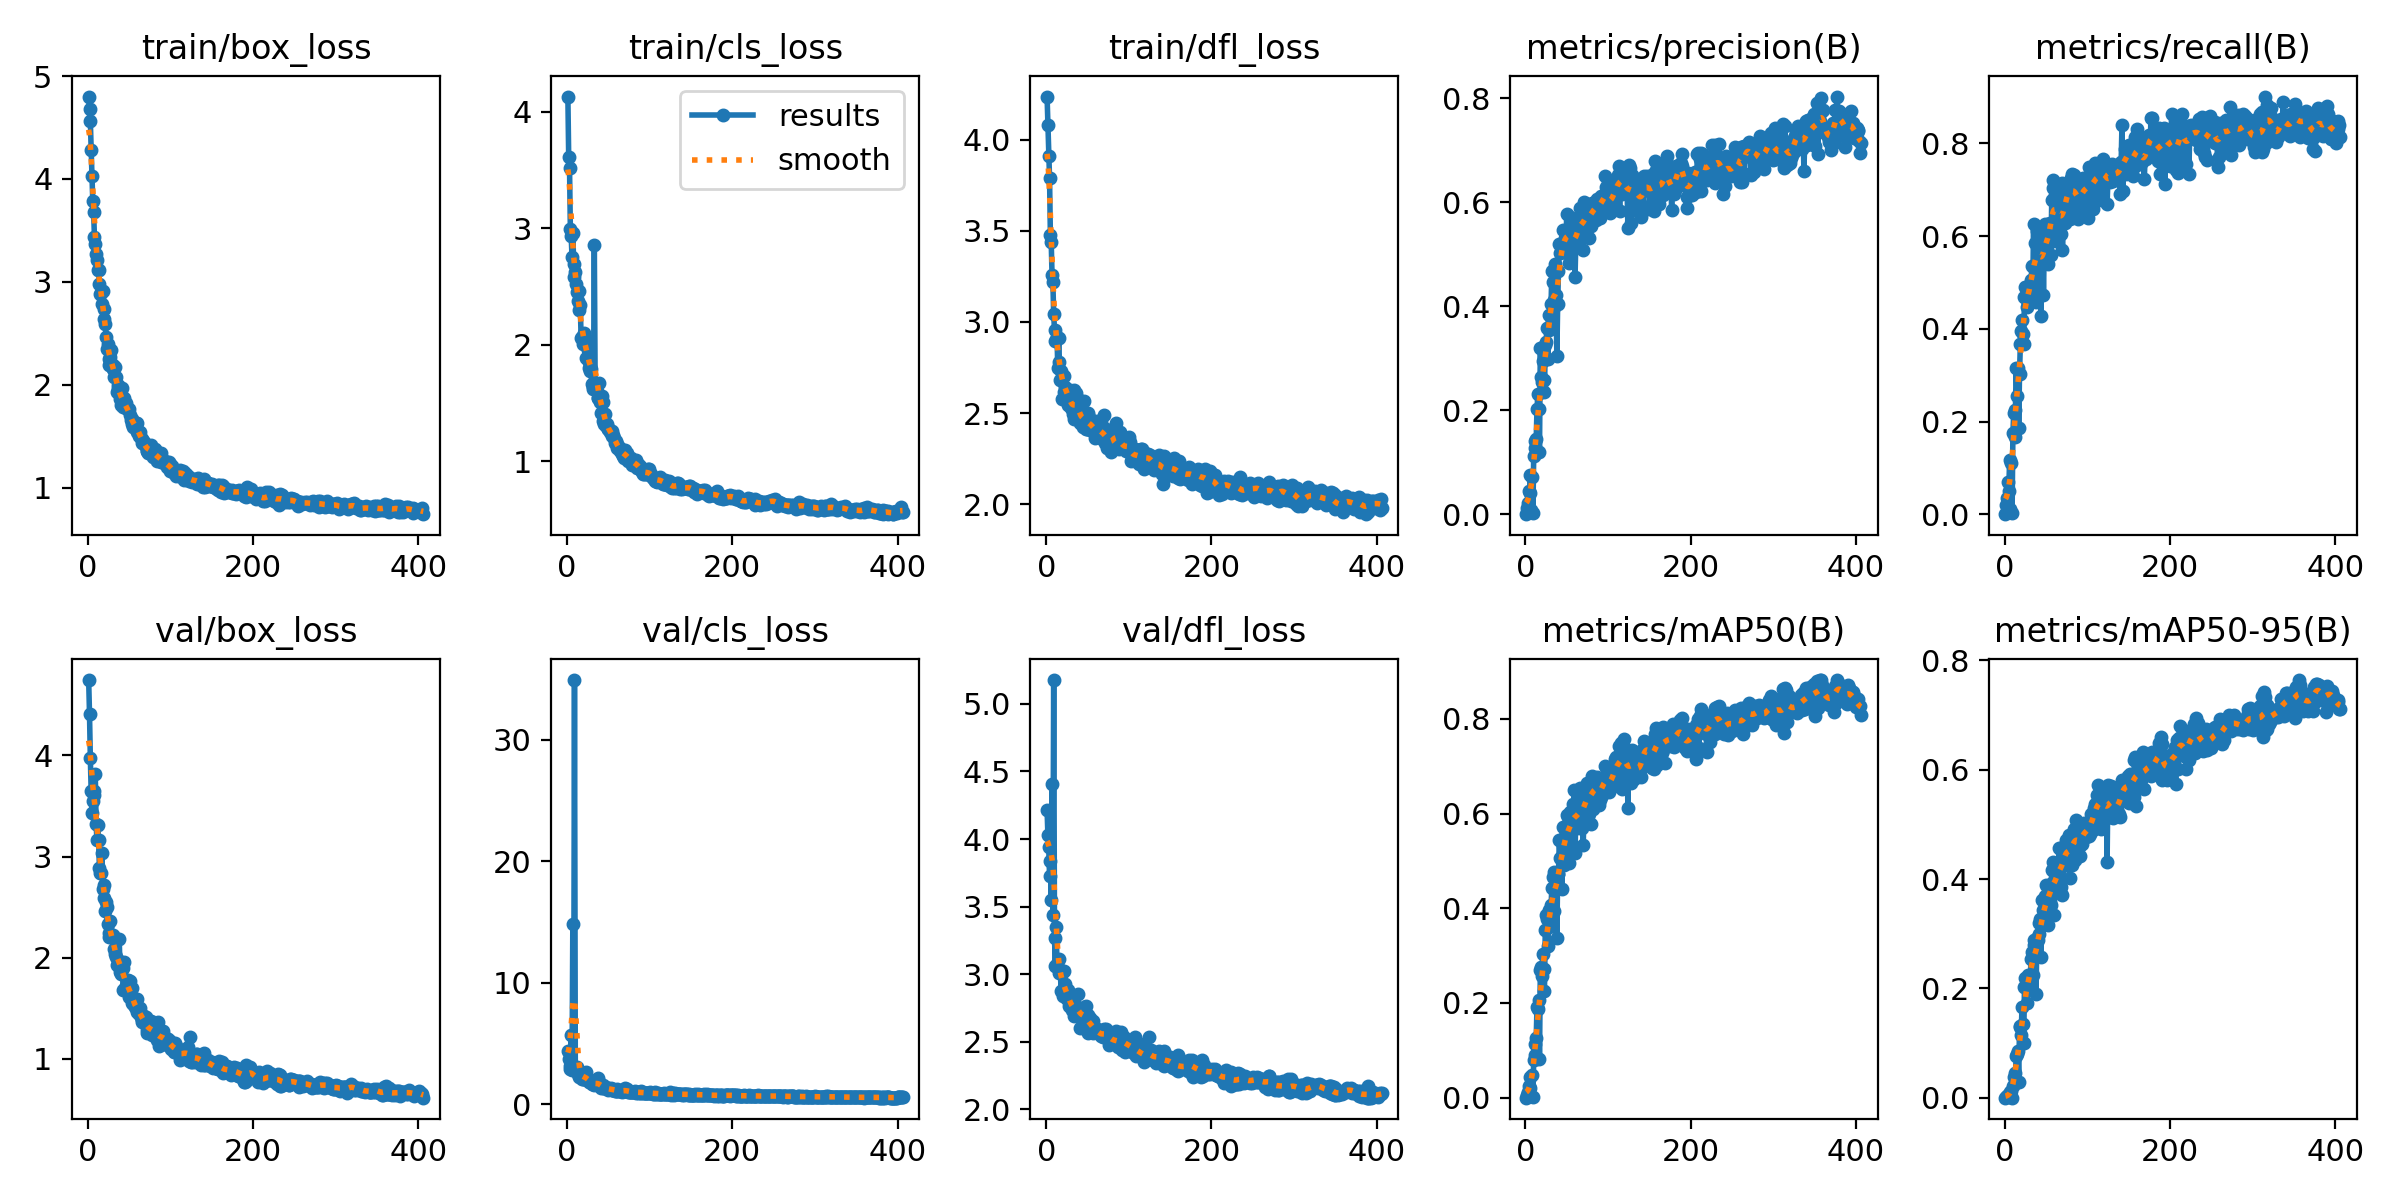

The data file committed next to this chart (first rows):
epoch, time, train/box_loss, train/cls_loss, train/dfl_loss, metrics/precision(B), metrics/recall(B), metrics/mAP50(B), metrics/mAP50-95(B), val/box_loss, val/cls_loss, val/dfl_loss, lr/pg0, lr/pg1, lr/pg2
1, 10.69, 4.801, 4.13, 4.238, 0, 0, 0, 0, 4.743, 4.356, 4.215, 0.003294, 0.003294, 0.003294
2, 18.12, 4.678, 3.61, 4.084, 0.01233, 0.01922, 0.00629, 0.00159, 4.412, 3.76, 4.027, 0.006627, 0.006627, 0.006627
3, 26.62, 4.563, 3.521, 3.911, 0.02233, 0.03481, 0.01191, 0.00368, 3.976, 3.109, 3.943, 0.00996, 0.00996, 0.00996
4, 35.58, 4.28, 2.995, 3.789, 0.04467, 0.06961, 0.02482, 0.00569, 3.651, 2.904, 3.724, 0.01, 0.01, 0.01
5, 46.16, 4.026, 2.933, 3.477, 0.04126, 0.05091, 0.01976, 0.00375, 3.43, 5.674, 3.838, 0.01, 0.01, 0.01
6, 55.86, 3.781, 2.757, 3.44, 0.07567, 0.1179, 0.04371, 0.00971, 3.548, 2.822, 3.547, 0.01, 0.01, 0.01
7, 66.21, 3.675, 2.962, 3.26, 0.00767, 0.01195, 0.00388, 0.00057, 3.603, 14.87, 4.409, 0.01, 0.01, 0.01
8, 74.85, 3.432, 2.694, 3.219, 0.07067, 0.1101, 0.04799, 0.01178, 3.645, 2.942, 3.435, 0.01, 0.01, 0.01
9, 84.7, 3.367, 2.58, 3.043, 0.00133, 0.00208, 0.00067, 0.00015, 3.814, 34.93, 5.177, 0.01, 0.01, 0.01
10, 92.99, 3.273, 2.621, 2.954, 0.1127, 0.1756, 0.08032, 0.0213, 3.325, 2.887, 3.267, 0.01, 0.01, 0.01
11, 103, 3.208, 2.525, 2.893, 0.1403, 0.2187, 0.1124, 0.03847, 3.158, 2.705, 3.062, 0.01, 0.01, 0.01
12, 113.1, 3.119, 2.454, 2.903, 0.127, 0.1673, 0.09037, 0.02639, 3.31, 3.027, 3.35, 0.01, 0.01, 0.01
13, 122.9, 3.114, 2.379, 2.917, 0.1447, 0.2255, 0.1257, 0.04505, 3.166, 2.489, 3.076, 0.01, 0.01, 0.01
14, 133, 2.975, 2.295, 2.746, 0.2023, 0.3153, 0.1915, 0.0755, 2.883, 2.516, 3.043, 0.01, 0.01, 0.01
15, 142.9, 2.882, 2.459, 2.91, 0.2317, 0.2561, 0.1881, 0.08035, 2.839, 2.208, 3.007, 0.01, 0.01, 0.01
16, 153.1, 2.894, 2.345, 2.78, 0.203, 0.3164, 0.2062, 0.08616, 2.839, 2.446, 3.108, 0.01, 0.01, 0.01
17, 161.8, 2.787, 2.063, 2.683, 0.1193, 0.186, 0.0809, 0.02832, 3.033, 2.564, 3.028, 0.01, 0.01, 0.01
18, 170.9, 2.907, 2.068, 2.731, 0.319, 0.3034, 0.2689, 0.132, 2.675, 2.109, 2.871, 0.01, 0.01, 0.01
19, 180.8, 2.74, 2.009, 2.579, 0.2645, 0.3668, 0.2758, 0.1291, 2.715, 2.113, 3.009, 0.01, 0.01, 0.01
20, 189.1, 2.642, 2.069, 2.705, 0.2537, 0.3953, 0.2572, 0.115, 2.589, 2.476, 2.836, 0.01, 0.01, 0.01
21, 199, 2.589, 2.1, 2.617, 0.2953, 0.4197, 0.3031, 0.1666, 2.459, 2.053, 3.023, 0.01, 0.01, 0.01
22, 207.5, 2.466, 2.004, 2.701, 0.2588, 0.3891, 0.2727, 0.1351, 2.552, 2.178, 2.881, 0.01, 0.01, 0.01
23, 215.6, 2.35, 1.89, 2.644, 0.235, 0.3662, 0.2243, 0.09912, 2.497, 2.649, 2.929, 0.01, 0.01, 0.01
24, 224.7, 2.392, 1.997, 2.633, 0.3257, 0.4679, 0.355, 0.2022, 2.337, 1.986, 2.838, 0.01, 0.01, 0.01
25, 232.6, 2.249, 1.958, 2.585, 0.3314, 0.4909, 0.3852, 0.2185, 2.245, 2.091, 2.818, 0.01, 0.01, 0.01
26, 240.8, 2.192, 1.857, 2.545, 0.3585, 0.4904, 0.3765, 0.2192, 2.203, 1.967, 2.882, 0.01, 0.01, 0.01
27, 248.9, 2.271, 1.797, 2.622, 0.2994, 0.4462, 0.3208, 0.1737, 2.362, 1.813, 2.823, 0.01, 0.01, 0.01
28, 256.5, 2.337, 1.778, 2.583, 0.3826, 0.4562, 0.3972, 0.2242, 2.215, 1.82, 2.764, 0.01, 0.01, 0.01
29, 265.2, 2.172, 1.792, 2.625, 0.3538, 0.4871, 0.3598, 0.2051, 2.208, 1.842, 2.83, 0.01, 0.01, 0.01
30, 273.5, 2.157, 1.663, 2.526, 0.3628, 0.4623, 0.3618, 0.2076, 2.223, 1.665, 2.78, 0.01, 0.01, 0.01
31, 281.4, 2.195, 1.636, 2.525, 0.4048, 0.4816, 0.4071, 0.2225, 2.199, 1.843, 2.731, 0.01, 0.01, 0.01
32, 289.9, 2.071, 1.62, 2.493, 0.4685, 0.5054, 0.4436, 0.2532, 2.082, 1.648, 2.76, 0.01, 0.01, 0.01
33, 298.2, 2.176, 2.857, 2.468, 0.4474, 0.5356, 0.4666, 0.2667, 2.04, 1.582, 2.688, 0.01, 0.01, 0.01
34, 306.1, 2.074, 1.668, 2.624, 0.398, 0.4779, 0.3933, 0.2251, 2.007, 1.693, 2.777, 0.01, 0.01, 0.01
35, 313.6, 1.928, 1.613, 2.541, 0.4128, 0.6254, 0.4767, 0.2882, 1.925, 1.728, 2.728, 0.01, 0.01, 0.01
36, 322.2, 1.995, 1.603, 2.612, 0.4819, 0.5039, 0.4615, 0.2785, 1.936, 1.629, 2.729, 0.01, 0.01, 0.01
37, 330.6, 1.973, 1.543, 2.509, 0.421, 0.586, 0.4565, 0.259, 1.981, 1.597, 2.75, 0.01, 0.01, 0.01
38, 338.3, 1.936, 1.544, 2.558, 0.3049, 0.4582, 0.3365, 0.1902, 2.181, 2.18, 2.849, 0.01, 0.01, 0.01
39, 345.8, 1.861, 1.672, 2.576, 0.4052, 0.6119, 0.4734, 0.292, 1.858, 1.863, 2.752, 0.01, 0.01, 0.01
40, 353.9, 1.802, 1.511, 2.464, 0.4674, 0.5912, 0.4731, 0.2889, 1.842, 1.493, 2.703, 0.01, 0.01, 0.01
41, 361.9, 1.969, 1.415, 2.447, 0.5189, 0.5974, 0.5436, 0.3194, 1.897, 1.359, 2.603, 0.01, 0.01, 0.01
42, 370.3, 1.876, 1.561, 2.47, 0.5019, 0.5579, 0.5058, 0.2993, 1.9, 1.399, 2.7, 0.01, 0.01, 0.01
43, 378.6, 1.78, 1.514, 2.479, 0.5037, 0.5746, 0.5043, 0.3273, 1.686, 1.357, 2.732, 0.01, 0.01, 0.01
44, 386.3, 1.87, 1.35, 2.424, 0.5048, 0.4269, 0.4398, 0.258, 1.955, 1.594, 2.678, 0.01, 0.01, 0.01
45, 394.6, 1.781, 1.324, 2.473, 0.5475, 0.6, 0.5725, 0.362, 1.698, 1.313, 2.7, 0.01, 0.01, 0.01
46, 403.1, 1.82, 1.41, 2.564, 0.5107, 0.5984, 0.5387, 0.3427, 1.721, 1.327, 2.757, 0.01, 0.01, 0.01
47, 410.9, 1.76, 1.301, 2.488, 0.5152, 0.4722, 0.4914, 0.3163, 1.772, 1.408, 2.63, 0.01, 0.01, 0.01
48, 419.2, 1.768, 1.319, 2.414, 0.5317, 0.5875, 0.5525, 0.3427, 1.781, 1.293, 2.763, 0.01, 0.01, 0.01
49, 427.4, 1.76, 1.278, 2.412, 0.5245, 0.6265, 0.57, 0.3688, 1.682, 1.221, 2.649, 0.01, 0.01, 0.01
50, 435.6, 1.763, 1.275, 2.42, 0.5776, 0.6042, 0.5962, 0.3895, 1.612, 1.193, 2.561, 0.01, 0.01, 0.01
51, 443.3, 1.708, 1.279, 2.499, 0.5305, 0.5652, 0.5413, 0.3342, 1.77, 1.285, 2.698, 0.01, 0.01, 0.01
52, 451.3, 1.659, 1.255, 2.477, 0.5381, 0.627, 0.5922, 0.3842, 1.609, 1.213, 2.634, 0.009999, 0.009999, 0.009999
53, 459.2, 1.667, 1.253, 2.409, 0.4842, 0.5403, 0.4962, 0.316, 1.698, 1.375, 2.676, 0.009999, 0.009999, 0.009999
54, 467.1, 1.62, 1.215, 2.421, 0.5718, 0.6062, 0.6035, 0.3899, 1.552, 1.17, 2.617, 0.009999, 0.009999, 0.009999
55, 474.9, 1.591, 1.257, 2.448, 0.5513, 0.628, 0.6009, 0.3846, 1.539, 1.2, 2.584, 0.009999, 0.009999, 0.009999
56, 482.4, 1.618, 1.229, 2.443, 0.5245, 0.5599, 0.5324, 0.3517, 1.558, 1.219, 2.653, 0.009999, 0.009999, 0.009999
57, 490.3, 1.607, 1.2, 2.427, 0.5434, 0.6789, 0.6208, 0.4159, 1.513, 1.148, 2.567, 0.009999, 0.009999, 0.009999
58, 498.3, 1.627, 1.158, 2.409, 0.5177, 0.7044, 0.6038, 0.3946, 1.501, 1.122, 2.598, 0.009999, 0.009999, 0.009999
59, 506.4, 1.63, 1.179, 2.363, 0.5652, 0.7218, 0.6488, 0.4304, 1.464, 1.1, 2.571, 0.009999, 0.009999, 0.009999
60, 514.3, 1.539, 1.145, 2.4, 0.456, 0.5891, 0.5158, 0.3345, 1.588, 1.285, 2.579, 0.009999, 0.009999, 0.009999
... 346 more rows
